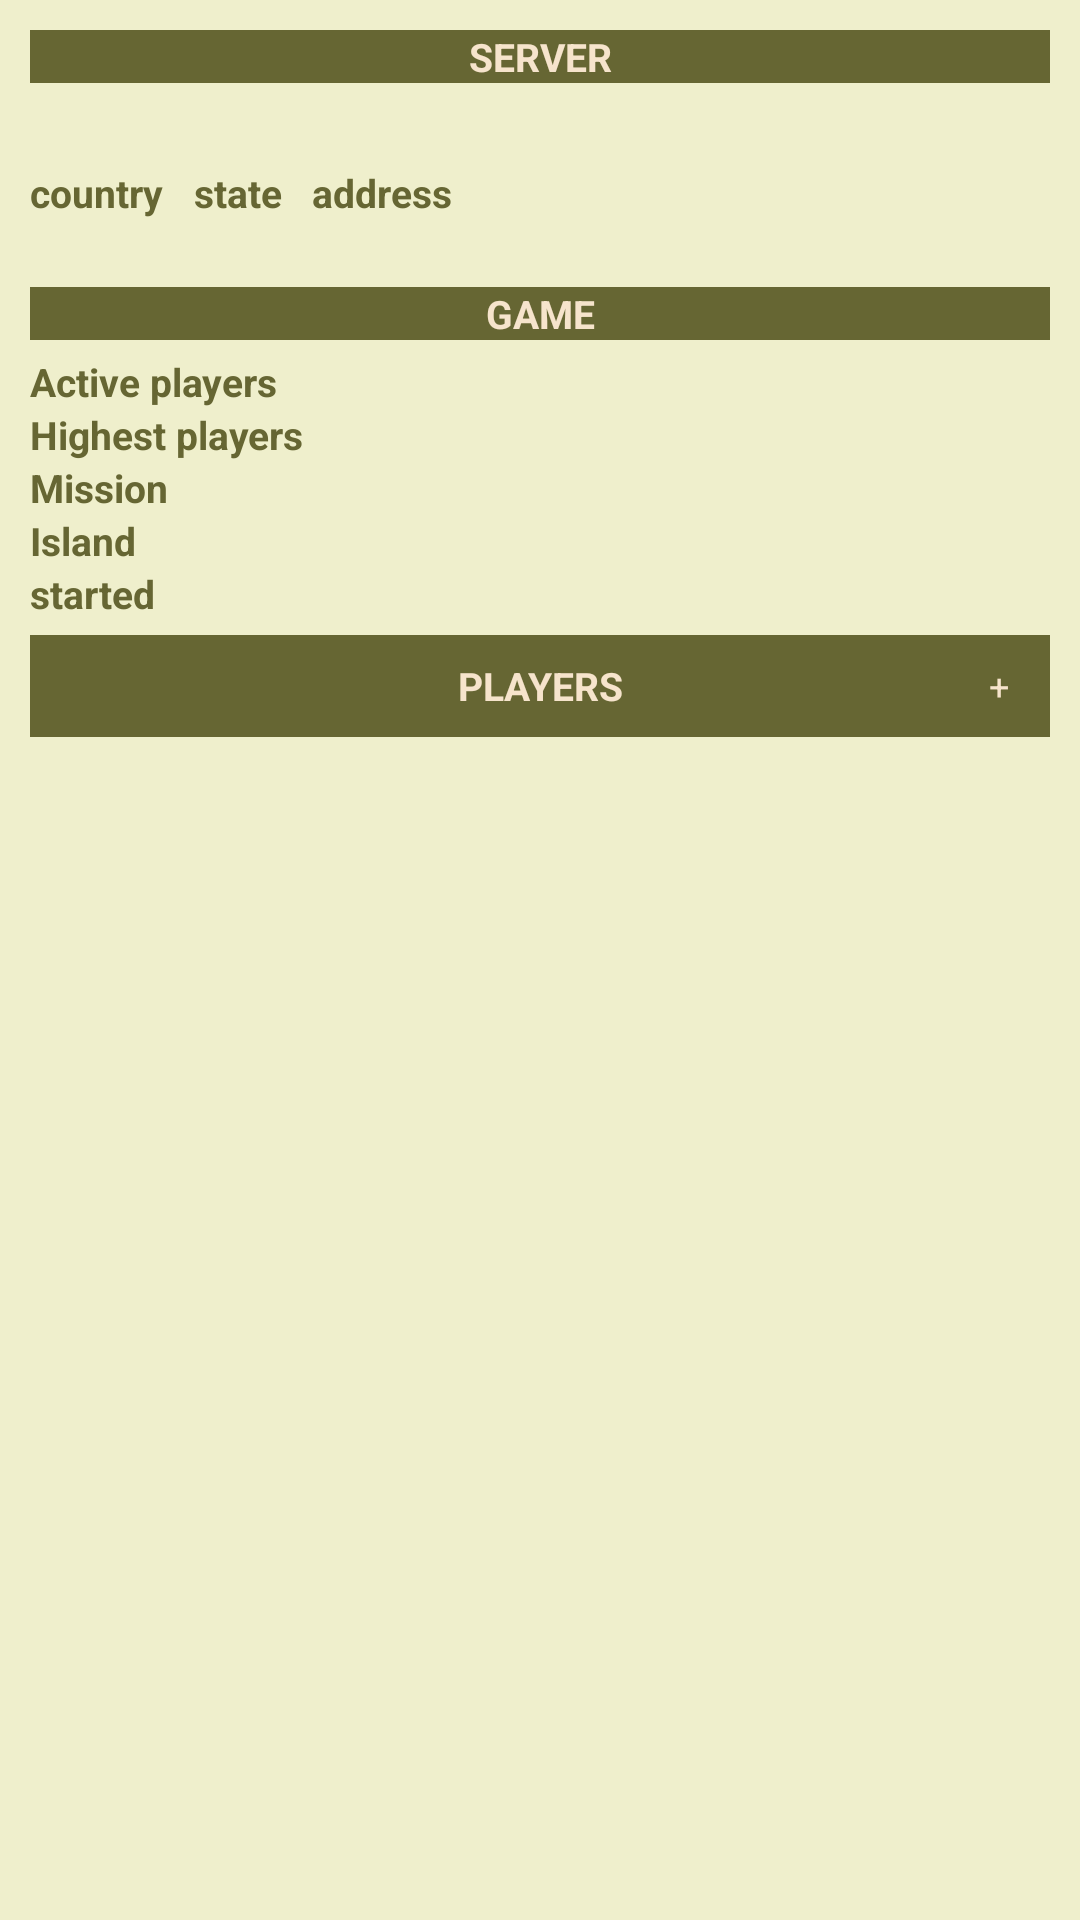

Produce the Android XML layout that renders to this screen, including the resource entries it uses.
<!-- AndroidManifest.xml: application theme demostyle -->
<!-- res/layout/fragment_server_detail.xml -->
<?xml version="1.0" encoding="utf-8"?>

<LinearLayout xmlns:android="http://schemas.android.com/apk/res/android"
    android:layout_width="fill_parent"
    android:layout_height="wrap_content"
    android:orientation="vertical"
    android:background="@color/green_light"
    android:paddingLeft="10dp"
    android:paddingRight="10dp"
    android:paddingTop="10dp"
    >

    
    <LinearLayout
        android:layout_width="fill_parent"
        android:layout_height="wrap_content"
        android:orientation="vertical"
        android:id="@+id/collapseView"
        >

        
        <TextView
            android:layout_width="fill_parent"
            android:layout_height="wrap_content"
            android:textSize="13sp"
            android:textStyle="bold"
            android:text="@string/headerServerDetails"
            android:background="@color/green_dark"
            android:textColor="@color/light_pink"
            android:gravity="center"
            android:layout_marginBottom="5dp"
            />

        <LinearLayout
            android:layout_width="fill_parent"
            android:layout_height="wrap_content"
            android:orientation="horizontal"
            >
            <ImageView
                android:id="@+id/password"
                android:layout_width="wrap_content"
                android:layout_height="fill_parent"
                android:src="@drawable/passworded"
                android:layout_gravity="center_vertical"
                android:layout_marginRight="5dp"
                android:visibility="gone"
                android:contentDescription="@string/descImagePassword" />
            <TextView
                android:id="@+id/server_name"
                android:layout_width="fill_parent"
                android:layout_height="wrap_content"
                android:textSize="13sp"
                android:textStyle="bold"
                android:gravity="center_vertical"
                />
        </LinearLayout>


        <LinearLayout
            android:layout_width="fill_parent"
            android:layout_height="wrap_content"
            android:orientation="horizontal"
            android:layout_marginTop="5dp"
            android:layout_marginBottom="5dp"
            >
            <LinearLayout
                android:layout_width="wrap_content"
                android:layout_height="wrap_content"
                android:orientation="vertical"
                android:layout_marginRight="10dp"
                >
                <TextView
                    android:layout_width="fill_parent"
                    android:layout_height="fill_parent"
                    android:textColor="@color/green_dark"
                    android:textSize="13sp"
                    android:textStyle="bold"
                    android:text="@string/serverCountry"
                />
                <TextView
                    android:id="@+id/country"
                    android:layout_width="fill_parent"
                    android:layout_height="wrap_content"
                    android:textSize="13sp"
                    android:textStyle="bold"
                    />
            </LinearLayout>
            <LinearLayout
                android:layout_width="wrap_content"
                android:layout_height="wrap_content"
                android:orientation="vertical"
                android:layout_marginRight="10dp"
                >
                <TextView
                    android:layout_width="wrap_content"
                    android:layout_height="wrap_content"
                    android:textColor="@color/green_dark"
                    android:textSize="13sp"
                    android:textStyle="bold"
                    android:text="@string/serverState"
                    />
                <TextView
                    android:id="@+id/state"
                    android:layout_width="wrap_content"
                    android:layout_height="wrap_content"
                    android:textSize="13sp"
                    android:textStyle="bold"
                    />
            </LinearLayout>
            <LinearLayout
                android:layout_width="wrap_content"
                android:layout_height="wrap_content"
                android:orientation="vertical"
                >
                <TextView
                    android:layout_width="wrap_content"
                    android:layout_height="wrap_content"
                    android:textColor="@color/green_dark"
                    android:textSize="13sp"
                    android:textStyle="bold"
                    android:text="@string/serverAdres"
                    />
                <TextView
                    android:id="@+id/adres"
                    android:layout_width="wrap_content"
                    android:layout_height="wrap_content"
                    android:textSize="13sp"
                    android:textStyle="bold"
                    />
            </LinearLayout>
        </LinearLayout>

        

        <TextView
            android:layout_width="fill_parent"
            android:layout_height="wrap_content"
            android:textSize="13sp"
            android:textStyle="bold"
            android:text="@string/headerGame"
            android:background="@color/green_dark"
            android:textColor="@color/light_pink"
            android:gravity="center"
            android:layout_marginBottom="5dp"
            />


        <LinearLayout
            android:layout_width="fill_parent"
            android:layout_height="wrap_content"
            android:orientation="horizontal"
            android:layout_marginBottom="5dp"
            >

            <LinearLayout
                android:layout_width="wrap_content"
                android:layout_height="wrap_content"
                android:orientation="vertical"
                android:paddingRight="10dp"
                >
                <TextView
                    android:layout_width="wrap_content"
                    android:layout_height="wrap_content"
                    android:textSize="13sp"
                    android:textColor="@color/green_dark"
                    android:textStyle="bold"
                    android:text="@string/gameActivePlayers"
                    />

                <TextView
                    android:layout_width="wrap_content"
                    android:layout_height="wrap_content"
                    android:textSize="13sp"
                    android:textColor="@color/green_dark"
                    android:textStyle="bold"
                    android:text="@string/gameMaxPlayers"
                    />

                <TextView
                    android:layout_width="wrap_content"
                    android:layout_height="wrap_content"
                    android:textSize="13sp"
                     android:textColor="@color/green_dark"
                    android:textStyle="bold"
                    android:text="@string/gameMission"
                    />

                <TextView
                    android:layout_width="wrap_content"
                    android:layout_height="wrap_content"
                    android:textSize="13sp"
                    android:textColor="@color/green_dark"
                    android:textStyle="bold"
                    android:text="@string/gameIsland"
                    />

                <TextView
                    android:layout_width="wrap_content"
                    android:layout_height="wrap_content"
                    android:textSize="13sp"
                    android:textColor="@color/green_dark"
                    android:textStyle="bold"
                    android:text="@string/gameStarted"
                    />

            </LinearLayout>

            <LinearLayout
                android:layout_width="wrap_content"
                android:layout_height="wrap_content"
                android:orientation="vertical"
                >

                <TextView
                    android:id="@+id/playercount"
                    android:layout_width="wrap_content"
                    android:layout_height="wrap_content"
                    android:textSize="13sp"
                    android:textStyle="bold"
                    />

                <TextView
                    android:id="@+id/maxplayercount"
                    android:layout_width="wrap_content"
                    android:layout_height="wrap_content"
                    android:textSize="13sp"
                    android:textStyle="bold"
                    />

                <TextView
                    android:id="@+id/mission"
                    android:layout_width="wrap_content"
                    android:layout_height="wrap_content"
                    android:textSize="13sp"
                    android:textStyle="bold"
                    android:ellipsize="end"
                    android:maxLines="1"
                    />
                <TextView

                    android:id="@+id/island"
                    android:layout_width="wrap_content"
                    android:layout_height="wrap_content"
                    android:textSize="13sp"
                    android:textStyle="bold"
                    android:ellipsize="end"
                    android:maxLines="1"
                    />

                <TextView
                    android:id="@+id/startTime"
                    android:layout_width="wrap_content"
                    android:layout_height="wrap_content"
                    android:textSize="13sp"
                    android:textStyle="bold"
                    />
            </LinearLayout>

        </LinearLayout>

    </LinearLayout>
    


    
    <RelativeLayout
        android:id="@+id/viewExpandSearch"
        android:layout_width="fill_parent"
        android:layout_height="wrap_content"
        android:layout_marginBottom="-2dp"

        >

        <TextView
            android:id="@+id/tvPlayers"
            android:layout_width="fill_parent"
            android:layout_height="34dp"
            android:textSize="13sp"
            android:textStyle="bold"
            android:text="@string/headerPlayers"
            android:background="@color/green_dark"
            android:textColor="@color/light_pink"
            android:gravity="center"

            />

        <Button
            android:id="@+id/btnExpand"
            android:layout_width="32dp"
            android:layout_height="32dp"
            android:textSize="12sp"
            android:text="@string/btnExpand"
            android:layout_alignRight="@+id/tvPlayers"
            android:layout_marginTop="1dp"
            android:layout_marginRight="1dp"
            />
    </RelativeLayout>

        <ListView
            android:id="@+id/players"
            android:layout_width="fill_parent"
            android:layout_height="wrap_content"
            android:textSize="12sp"
            android:divider="@android:color/transparent"
            android:dividerHeight="0dp"
            />

</LinearLayout>
<!-- resources referenced by this layout -->
<resources>
  <color name="green_dark">#666633</color>
  <color name="green_light">#EFEFCC</color>
  <color name="light_pink">#F6E4CC</color>
  <string name="btnExpand">+</string>
  <string name="descImagePassword">password</string>
  <string name="gameActivePlayers">Active players</string>
  <string name="gameIsland">Island</string>
  <string name="gameMaxPlayers">Highest players</string>
  <string name="gameMission">Mission</string>
  <string name="gameStarted">started </string>
  <string name="headerGame">GAME</string>
  <string name="headerPlayers">PLAYERS</string>
  <string name="headerServerDetails">SERVER</string>
  <string name="serverAdres">address</string>
  <string name="serverCountry">country</string>
  <string name="serverState">state</string>
  <style name="demostyle" parent="@style/_demostyle" />
  <style name="EditTextdemostyle" parent="android:Widget.EditText">
          <item name="android:background">@drawable/demostyle_edit_text_holo_light</item>  
          <item name="android:textColor">#000000</item>
      </style>
  <style name="AutoCompleteTextViewdemostyle" parent="android:Widget.AutoCompleteTextView">
          <item name="android:dropDownSelector">@drawable/demostyle_list_selector_holo_light</item>
          <item name="android:background">@drawable/demostyle_edit_text_holo_light</item>
          <item name="android:textColor">#000000</item>
      </style>
  <style name="CheckBoxdemostyle" parent="android:Widget.CompoundButton.CheckBox">
          <item name="android:button">@drawable/demostyle_btn_check_holo_light</item>
      </style>
  <style name="Buttondemostyle" parent="android:Widget.Button">
          <item name="android:background">@drawable/demostyle_btn_default_holo_light</item>  
          <item name="android:minHeight">48dip</item>
          <item name="android:minWidth">64dip</item>
          <item name="android:textColor">@color/light_pink</item>
      </style>
  <style name="ImageButtondemostyle" parent="android:Widget.ImageButton">
          <item name="android:background">@drawable/demostyle_btn_default_holo_light</item>  
      </style>
  <style name="Spinnerdemostyle" parent="android:Widget.Spinner">
          <item name="android:background">@drawable/demostyle_spinner_background_holo_light</item>
          <item name="android:dropDownSelector">@drawable/demostyle_list_selector_holo_light</item>
      </style>
  <style name="SpinnerDropDownItemdemostyle" parent="android:Widget.DropDownItem.Spinner">
          <item name="android:checkMark">@drawable/demostyle_btn_radio_holo_light</item>
      </style>
  <style name="MyActionBarTabs" parent="@style/Widget.AppCompat.ActionBar.TabView">
          
          <item name="android:background">@drawable/actionbar_tab_indicator</item>
          <item name="background">@drawable/actionbar_tab_indicator</item>
      </style>
  <!-- drawable demostyle_spinner_background_holo_light (drawable) -->
  <?xml version="1.0" encoding="utf-8"?>
  <selector xmlns:android="http://schemas.android.com/apk/res/android">
      <item android:state_enabled="false"
            android:drawable="@drawable/demostyle_spinner_disabled_holo_light" />
      <item android:state_pressed="true"
            android:drawable="@drawable/demostyle_spinner_pressed_holo_light" />
      <item android:state_pressed="false" android:state_focused="true"
            android:drawable="@drawable/demostyle_spinner_focused_holo_light" />
      <item android:drawable="@drawable/demostyle_spinner_default_holo_light" />
  </selector>
  <!-- drawable demostyle_list_selector_background_transition_holo_light (drawable) -->
  <?xml version="1.0" encoding="utf-8"?>
  <transition xmlns:android="http://schemas.android.com/apk/res/android">
      <item android:drawable="@drawable/demostyle_list_pressed_holo_light"  />
      <item android:drawable="@drawable/demostyle_list_longpressed_holo"  />
  </transition>
</resources>
